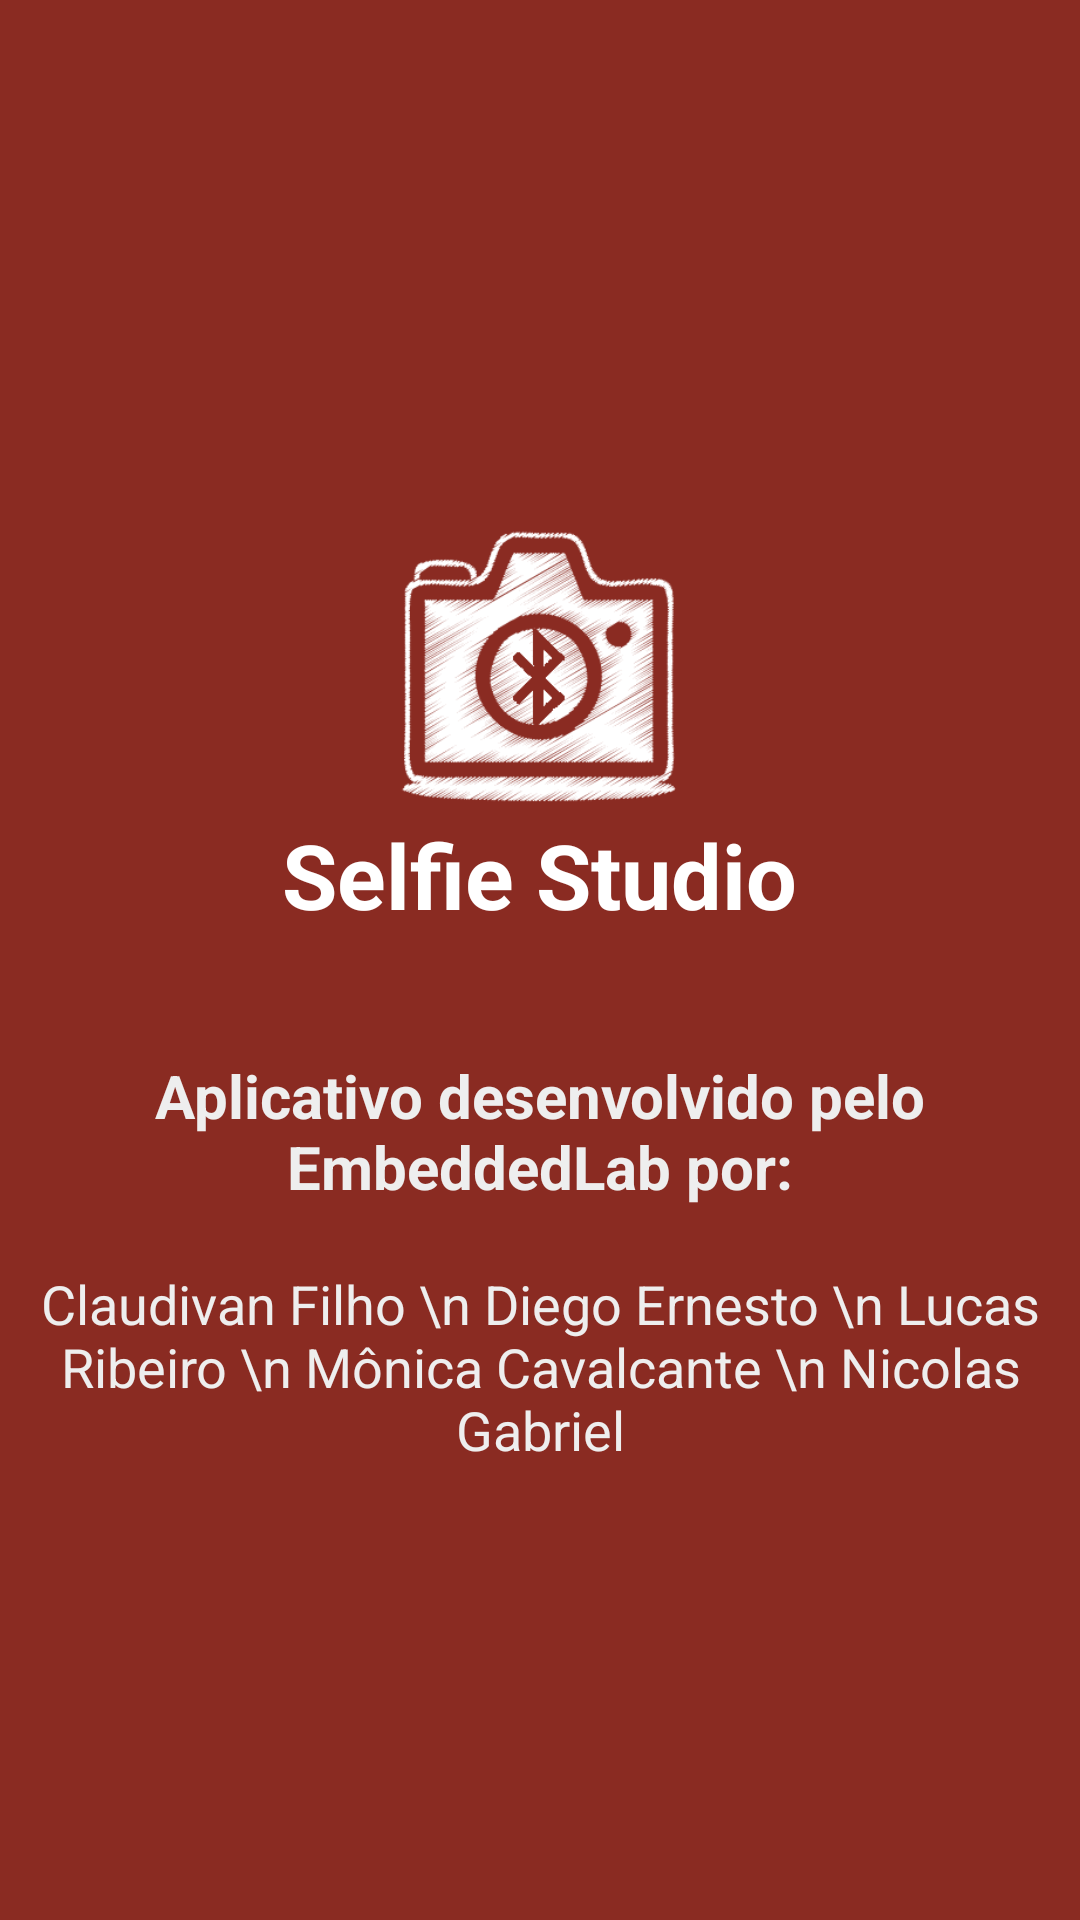

Write the Android layout XML for this screen, with the resource values it uses.
<!-- AndroidManifest.xml: application theme AppTheme -->
<!-- res/layout/activity_about.xml -->
<RelativeLayout xmlns:android="http://schemas.android.com/apk/res/android"
    xmlns:tools="http://schemas.android.com/tools" android:layout_width="match_parent"
    android:layout_height="match_parent" android:paddingLeft="@dimen/activity_horizontal_margin"
    android:paddingRight="@dimen/activity_horizontal_margin"
    android:paddingTop="@dimen/activity_vertical_margin"
    android:paddingBottom="@dimen/activity_vertical_margin"
    tools:context="guri.br.selfiestudio.AboutActivity"
    android:background="#8a2b22"
    android:gravity="center">

    <ImageView
        android:layout_width="100dp"
        android:layout_height="100dp"
        android:layout_marginTop="20sp"
        android:src="@drawable/blue_camera_icon_white"
        android:layout_alignParentTop="true"
        android:layout_centerHorizontal="true"
        android:id="@+id/imageView3" />

    <TextView
        android:text="Selfie Studio"
        android:textSize="30dp"
        android:textColor="#ffffff"
        android:textStyle="bold"
        android:layout_width="wrap_content"
        android:layout_height="wrap_content"
        android:layout_below="@+id/imageView3"
        android:layout_centerHorizontal="true"
        android:id="@+id/textView2" />

    <TextView
        android:gravity="center"
        android:textColor="#eeeeee"
        android:textSize="20sp"
        android:textStyle="bold"
        android:layout_width="wrap_content"
        android:layout_height="wrap_content"
        android:text="Aplicativo desenvolvido pelo EmbeddedLab por:"
        android:layout_marginTop="40dp"
        android:layout_below="@+id/textView2"
        android:layout_alignParentRight="true"
        android:layout_alignParentEnd="true"
        android:layout_alignParentLeft="true"
        android:layout_alignParentStart="true"
        android:id="@+id/textView3" />

    <TextView
        android:gravity="center"
        android:layout_width="match_parent"
        android:layout_height="wrap_content"
        android:text="Claudivan Filho \n Diego Ernesto \n Lucas Ribeiro \n Mônica Cavalcante \n Nicolas Gabriel"
        android:textColor="#eeeeee"
        android:textSize="18sp"
        android:layout_below="@+id/textView3"
        android:layout_alignParentRight="true"
        android:layout_alignParentEnd="true"
        android:layout_marginTop="20dp" />


</RelativeLayout>
<!-- resources referenced by this layout -->
<resources>
  <!-- drawable blue_camera_icon_white: png bitmap (drawable, 21696 bytes) -->
  <style name="AppTheme" parent="Theme.AppCompat.Light.DarkActionBar">
          
          <item name="android:color">#8a2b22</item>
      </style>
</resources>
